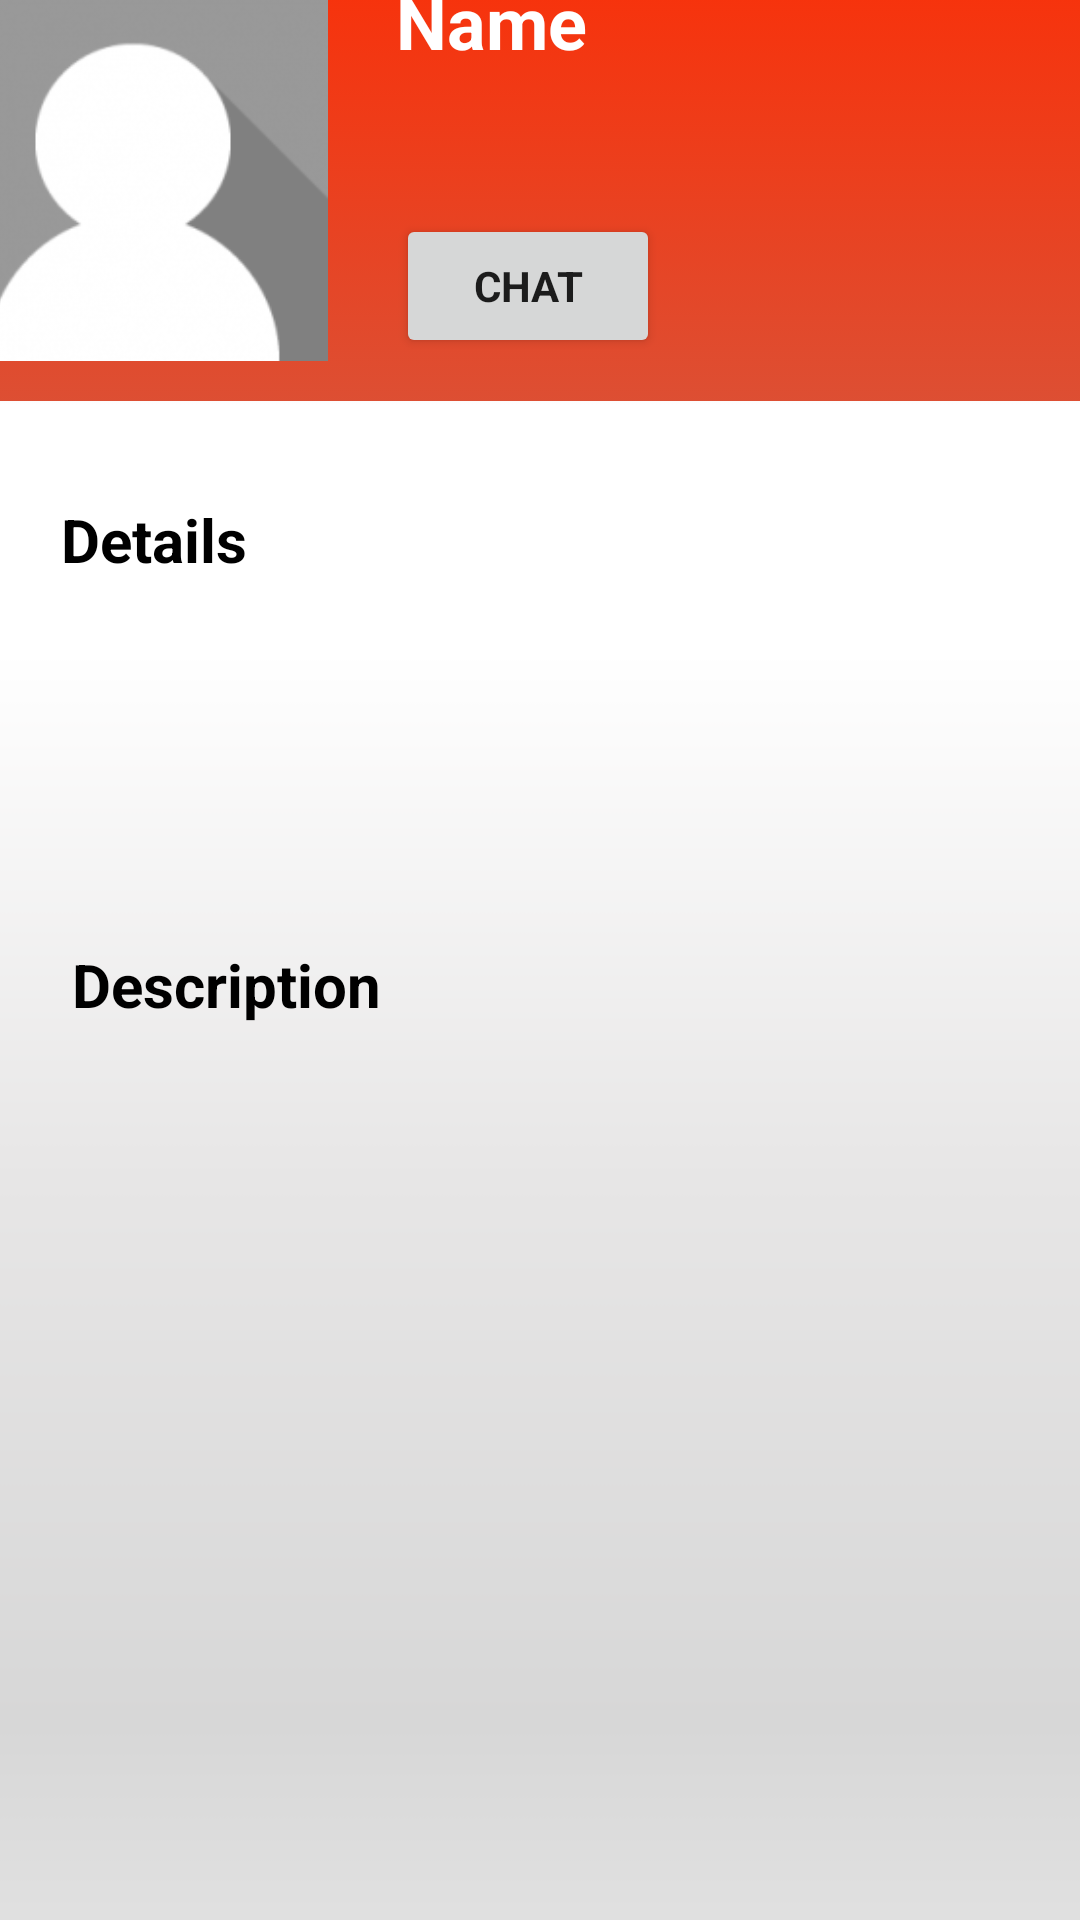

Here is an Android app screen rendered from its layout file. Give the layout XML and the strings, colors and styles it references.
<!-- AndroidManifest.xml: application theme Theme.BabySitBook -->
<!-- res/layout/fragment_other_parent_profile.xml -->
<?xml version="1.0" encoding="utf-8"?>
<androidx.constraintlayout.widget.ConstraintLayout xmlns:android="http://schemas.android.com/apk/res/android"
    xmlns:app="http://schemas.android.com/apk/res-auto"
    xmlns:tools="http://schemas.android.com/tools"
    android:layout_width="match_parent"
    android:layout_height="match_parent">

    <androidx.constraintlayout.widget.ConstraintLayout
        android:id="@+id/constraintLayout2"
        android:layout_width="match_parent"
        android:layout_height="200dp"
        android:layout_marginBottom="530dp"
        android:background="@drawable/gradient_red_background"
        app:layout_constraintBottom_toBottomOf="parent"
        app:layout_constraintEnd_toEndOf="parent"
        app:layout_constraintStart_toStartOf="parent"
        app:layout_constraintTop_toTopOf="parent">

        <Button
            android:id="@+id/ParentRelationshipBtn"
            android:layout_width="wrap_content"
            android:layout_height="48dp"
            android:layout_marginStart="23dp"
            android:layout_marginBottom="36dp"
            android:fontFamily="sans-serif"
            android:text="@string/chat"
            android:textStyle="bold"
            app:layout_constraintBottom_toBottomOf="parent"
            app:layout_constraintStart_toEndOf="@+id/imageView2"
            tools:ignore="TextContrastCheck" />

        <ImageView
            android:id="@+id/imageView2"
            android:layout_width="130dp"
            android:layout_height="130dp"
            android:layout_gravity="center_vertical"
            android:layout_marginStart="32dp"
            android:layout_marginLeft="32dp"
            android:layout_marginEnd="251dp"
            android:layout_marginRight="251dp"
            android:contentDescription="@string/profile_picture"
            android:scaleType="centerCrop"
            app:layout_constraintBottom_toBottomOf="parent"
            app:layout_constraintEnd_toEndOf="parent"
            app:layout_constraintHorizontal_bias="1.0"
            app:layout_constraintStart_toStartOf="parent"
            app:layout_constraintTop_toTopOf="parent"
            tools:ignore="ImageContrastCheck"
            android:src="@drawable/profile_avatar" />

        <TextView
            android:id="@+id/Name"
            android:layout_width="wrap_content"
            android:layout_height="wrap_content"
            android:layout_marginStart="23dp"
            android:layout_marginLeft="23dp"
            android:layout_marginTop="25dp"
            android:layout_marginBottom="131dp"
            android:fontFamily="sans-serif"
            android:text="Name"
            android:textColor="@color/white"
            android:textSize="24sp"
            android:textStyle="bold"
            app:layout_constraintBottom_toBottomOf="parent"
            app:layout_constraintStart_toEndOf="@+id/imageView2"
            app:layout_constraintTop_toTopOf="parent"
            app:layout_constraintVertical_bias="0.916" />

    </androidx.constraintlayout.widget.ConstraintLayout>

    <androidx.constraintlayout.widget.ConstraintLayout
        android:layout_width="match_parent"
        android:layout_height="528dp"
        app:layout_constraintBottom_toBottomOf="parent"
        app:layout_constraintEnd_toEndOf="parent"
        app:layout_constraintStart_toStartOf="parent"
        android:background="@drawable/clear_background"
        app:layout_constraintTop_toBottomOf="@+id/constraintLayout2">

        <TextView
            android:id="@+id/textView2"
            android:layout_width="wrap_content"
            android:layout_height="wrap_content"
            android:text="Details"
            android:textColor="#000000"
            android:textSize="20sp"
            android:textStyle="bold"
            app:layout_constraintBottom_toBottomOf="parent"
            app:layout_constraintEnd_toEndOf="parent"
            app:layout_constraintHorizontal_bias="0.068"
            app:layout_constraintStart_toStartOf="parent"
            app:layout_constraintTop_toTopOf="parent"
            app:layout_constraintVertical_bias="0.065" />

        <TextView
            android:id="@+id/textView5"
            android:layout_width="wrap_content"
            android:layout_height="wrap_content"
            android:layout_marginStart="24dp"
            android:layout_marginEnd="277dp"
            android:layout_marginBottom="320dp"
            android:text="@string/description"
            android:textColor="#000000"
            android:textSize="20sp"
            android:textStyle="bold"
            app:layout_constraintBottom_toBottomOf="parent"
            app:layout_constraintEnd_toEndOf="parent"
            app:layout_constraintHorizontal_bias="0.0"
            app:layout_constraintStart_toStartOf="parent" />

        <TextView
            android:id="@+id/description_edit"
            android:layout_width="364dp"
            android:layout_height="154dp"
            android:layout_marginTop="40dp"
            app:layout_constraintEnd_toEndOf="parent"
            app:layout_constraintHorizontal_bias="0.51"
            app:layout_constraintStart_toStartOf="parent"
            app:layout_constraintTop_toTopOf="@+id/textView5" />

    </androidx.constraintlayout.widget.ConstraintLayout>


</androidx.constraintlayout.widget.ConstraintLayout>
<!-- resources referenced by this layout -->
<resources>
  <color name="white">#FFFFFFFF</color>
  <!-- drawable clear_background: png bitmap (drawable, 3013 bytes) -->
  <!-- drawable gradient_red_background (drawable) -->
  <?xml version="1.0" encoding="utf-8"?>
  <selector xmlns:android="http://schemas.android.com/apk/res/android">
      <item>
          <shape>
              <gradient
                  android:angle="90"
                  android:startColor="#D95339"
                  android:endColor="#FF2A00"
                  android:type="linear"/>
          </shape>
      </item>
  </selector>
  <!-- drawable profile_avatar: png bitmap (drawable, 11681 bytes) -->
  <string name="chat">Chat</string>
  <string name="description">Description</string>
  <string name="profile_picture">Profile picture</string>
  <style name="Theme.BabySitBook" parent="Theme.MaterialComponents.DayNight.DarkActionBar">
          
          <item name="colorPrimary">@color/red</item>
          <item name="colorPrimaryVariant">@color/black</item>
          <item name="colorOnPrimary">@color/white</item>
          
          <item name="colorSecondary">@color/red</item>
          <item name="colorSecondaryVariant">@color/black</item>
          <item name="colorOnSecondary">@color/white</item>
          
          <item name="android:statusBarColor" tools:targetApi="l">?attr/colorPrimaryVariant</item>
          
      </style>
  <color name="red">#FF2A00</color>
  <color name="black">#FF000000</color>
</resources>
